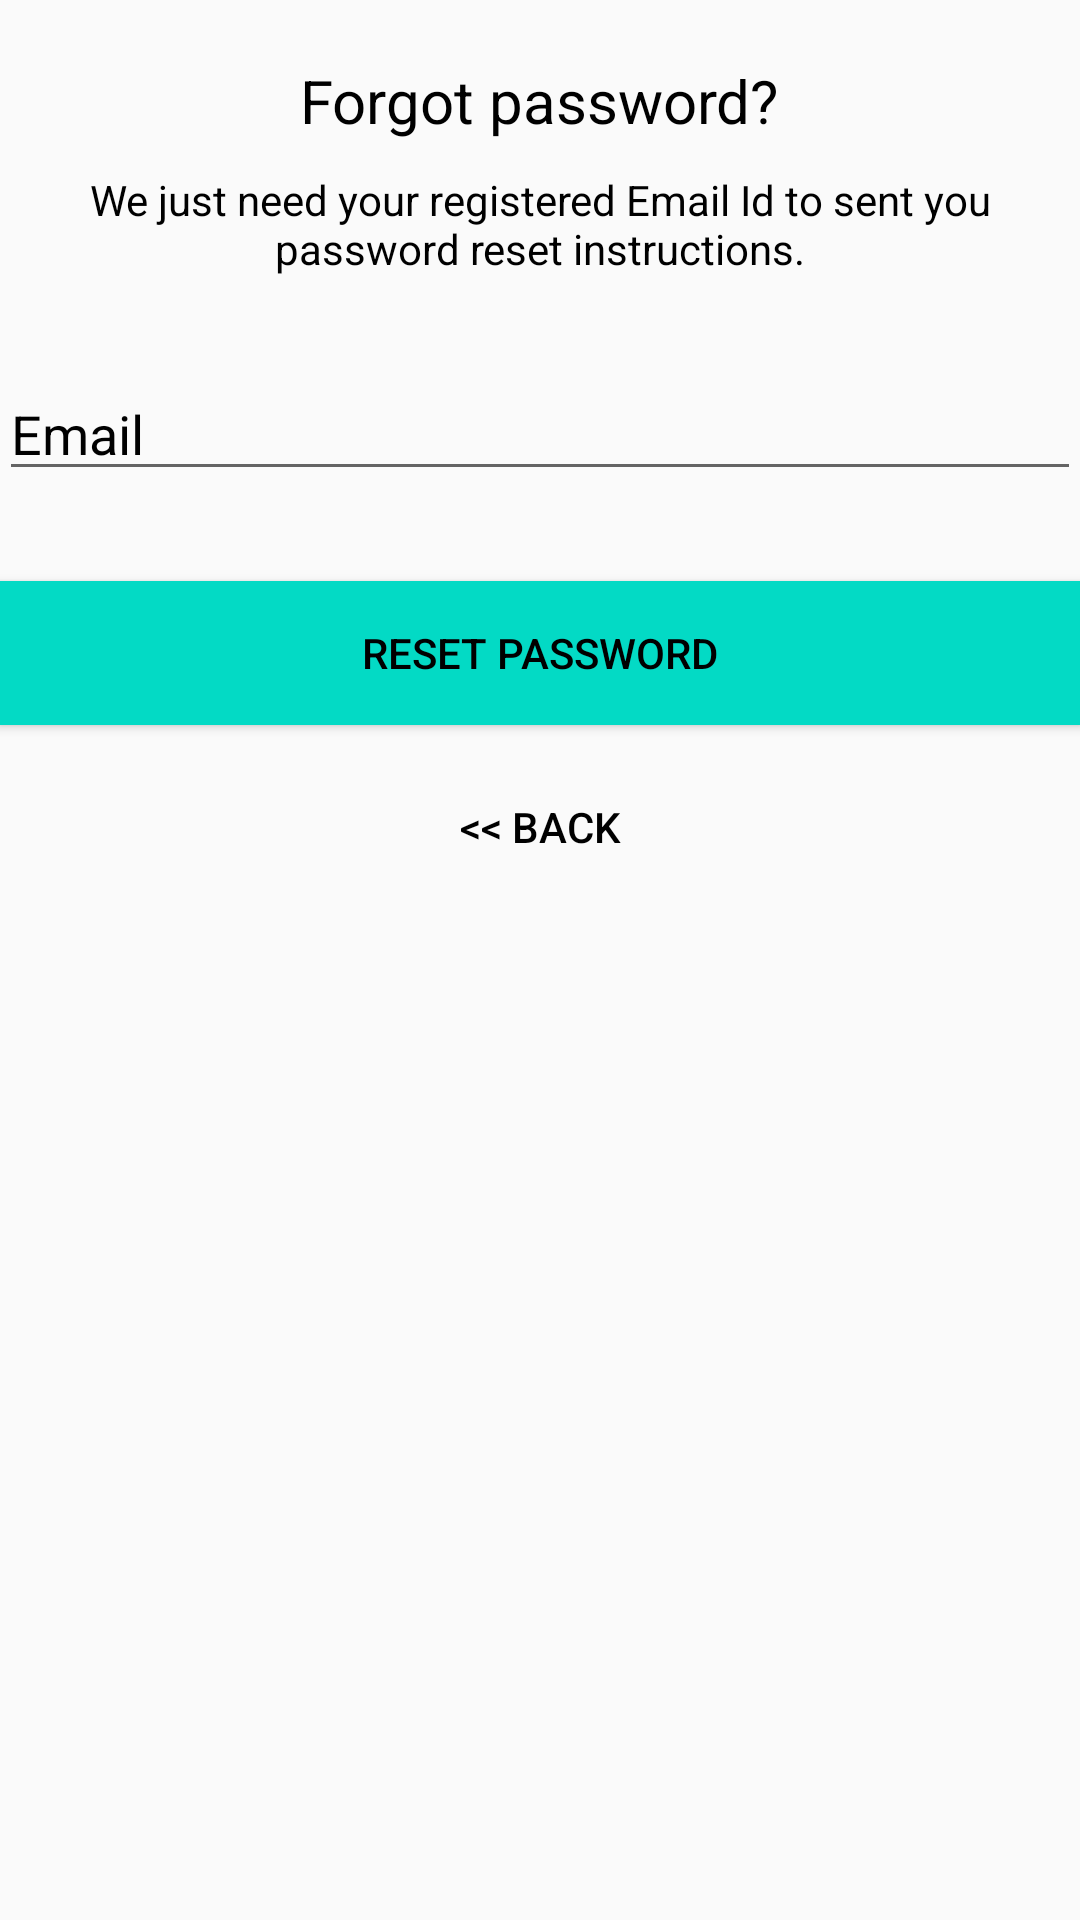

The Android layout XML behind this screen, and the referenced resources:
<!-- AndroidManifest.xml: application theme AppTheme -->
<!-- res/layout/activity_reset_password.xml -->
<?xml version="1.0" encoding="utf-8"?>
<android.support.constraint.ConstraintLayout xmlns:android="http://schemas.android.com/apk/res/android"
    xmlns:app="http://schemas.android.com/apk/res-auto"
    xmlns:tools="http://schemas.android.com/tools"
    android:layout_width="match_parent"
    android:layout_height="match_parent"
    tools:context=".ResetPasswordActivity">

    <LinearLayout
        android:layout_width="fill_parent"
        android:layout_height="wrap_content"
        android:layout_marginTop="30dp"
        android:gravity="center"
        android:orientation="vertical"
        android:padding="@dimen/activity_horizontal_margin">


        <ImageView
            android:layout_width="@dimen/logo_w_h"
            android:layout_height="@dimen/logo_w_h"
            android:layout_gravity="center_horizontal"
            android:layout_marginBottom="10dp"
            android:src="@mipmap/workout"
            android:contentDescription=""
            tools:ignore="ContentDescription" />

        <TextView
            android:layout_width="wrap_content"
            android:layout_height="wrap_content"
            android:layout_gravity="center_horizontal"
            android:padding="10dp"
            android:text="@string/lbl_forgot_password"
            android:textColor="@android:color/black"
            android:textSize="20dp"
            tools:ignore="SpUsage" />

        <TextView
            android:layout_width="wrap_content"
            android:layout_height="wrap_content"
            android:layout_marginBottom="10dp"
            android:gravity="center_horizontal"
            android:padding="@dimen/activity_horizontal_margin"
            android:text="@string/forgot_password_msg"
            android:textColor="@android:color/black"
            android:textSize="14sp" />



        <EditText
            android:id="@+id/email"
            android:layout_width="match_parent"
            android:layout_height="wrap_content"
            android:layout_marginBottom="10dp"
            android:layout_marginTop="20dp"
            android:hint="@string/hint_email"
            android:inputType="textEmailAddress"
            android:textColor="@android:color/black"
            android:textColorHint="@android:color/black" />


        

        <Button
            android:id="@+id/btn_reset_password"
            android:layout_width="fill_parent"
            android:layout_height="wrap_content"
            android:layout_marginTop="20dip"
            android:background="@color/colorAccent"
            android:text="@string/btn_reset_password"
            android:textColor="@android:color/black" />

        <Button
            android:id="@+id/btn_back"
            android:layout_width="wrap_content"
            android:layout_height="wrap_content"
            android:layout_marginTop="10dp"
            android:background="@null"
            android:text="@string/btn_back"
            android:textColor="#000000" />

    </LinearLayout>

    <ProgressBar
        android:id="@+id/progressBar"
        android:layout_width="30dp"
        android:layout_height="30dp"
        android:layout_gravity="center|bottom"
        android:layout_marginBottom="20dp"
        android:visibility="gone" />

</android.support.constraint.ConstraintLayout>
<!-- resources referenced by this layout -->
<resources>
  <!-- mipmap workout: png bitmap (mipmap-hdpi, 1445 bytes) -->
  <string name="btn_back">&lt;&lt; Back</string>
  <string name="btn_reset_password">Reset Password</string>
  <string name="forgot_password_msg">We just need your registered Email Id to sent you password reset instructions.</string>
  <string name="hint_email">Email</string>
  <string name="lbl_forgot_password">Forgot password?</string>
  <style name="AppTheme" parent="Theme.AppCompat.Light.NoActionBar">
          
          <item name="colorPrimary">@color/colorPrimary</item>
          <item name="colorPrimaryDark">@color/colorPrimaryDark</item>
          <item name="colorAccent">@color/colorAccent</item>
          <item name="android:statusBarColor">#1f1f1f</item>
      </style>
  <!-- not gathered from this repository: default colours our renderer supplied (Android Studio template values) -->
  <color name="colorPrimary">#FF6200EE</color>
  <color name="colorPrimaryDark">#FF3700B3</color>
  <color name="colorAccent">#FF03DAC5</color>
</resources>
